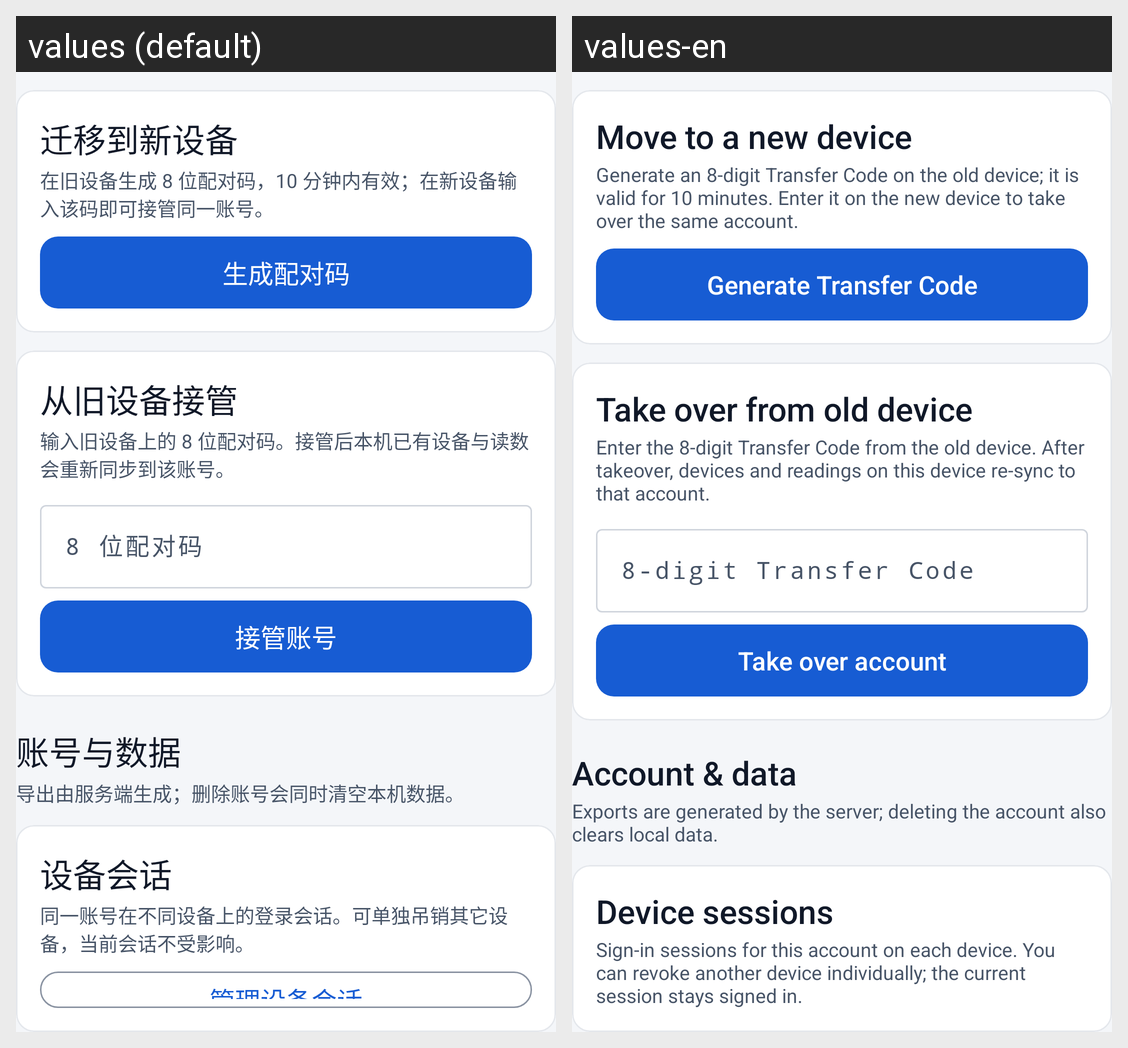

The Android screen above is rendered under two locales of the same app. Produce the string resources it draws, with the default and per-locale values.
Android screen res/layout/fragment_profile_account.xml rendered under 2 locales, left to right: values (default), values-en. Device: Nexus 5 (rendered at 1080×1920; each locale shown at half size, 540×960, under a caption strip naming it); theme Theme.PKotlinApp.
Strings drawn on this screen, with the default value and each locale's value (text and hints the layout hard-codes, and strings that could not be matched under every locale, appear in the picture but are not listed):

account_migration_title
  values: 迁移到新设备
  values-en: Move to a new device

account_migration_desc
  values: 在旧设备生成 8 位配对码，10 分钟内有效；在新设备输入该码即可接管同一账号。
  values-en: Generate an 8-digit Transfer Code on the old device; it is valid for 10 minutes. Enter it on the new device to take over the same account.

account_pairing_generate
  values: 生成配对码
  values-en: Generate Transfer Code

account_claim_title
  values: 从旧设备接管
  values-en: Take over from old device

account_claim_desc
  values: 输入旧设备上的 8 位配对码。接管后本机已有设备与读数会重新同步到该账号。
  values-en: Enter the 8-digit Transfer Code from the old device. After takeover, devices and readings on this device re-sync to that account.

account_claim_hint
  values: 8 位配对码
  values-en: 8-digit Transfer Code

account_claim_button
  values: 接管账号
  values-en: Take over account

account_section_title
  values: 账号与数据
  values-en: Account & data

account_section_desc
  values: 导出由服务端生成；删除账号会同时清空本机数据。
  values-en: Exports are generated by the server; deleting the account also clears local data.

account_session_title
  values: 设备会话
  values-en: Device sessions

account_session_desc
  values: 同一账号在不同设备上的登录会话。可单独吊销其它设备，当前会话不受影响。
  values-en: Sign-in sessions for this account on each device. You can revoke another device individually; the current session stays signed in.
